The GitHub repository jonas037321/Uebung_03 contains a labelled image folder "data" with 3 categories: flasche, handy, maus. Examples follow, each with its label.

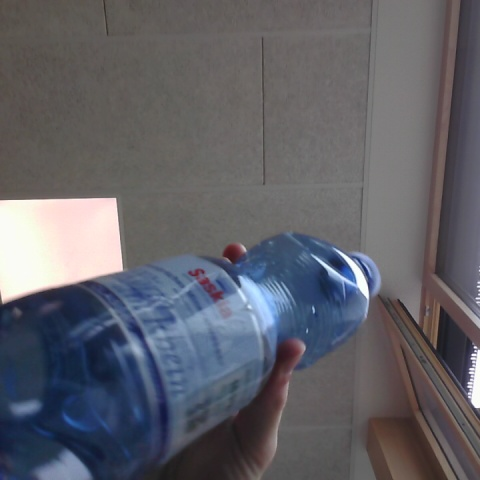
Label: flasche

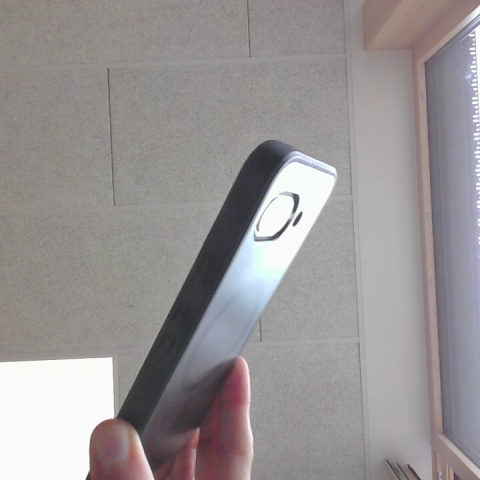
Label: handy

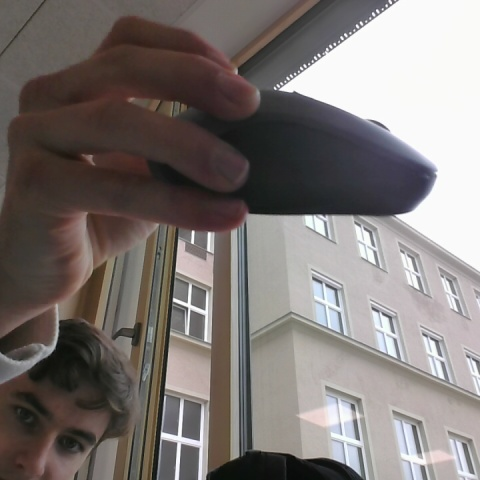
Label: maus

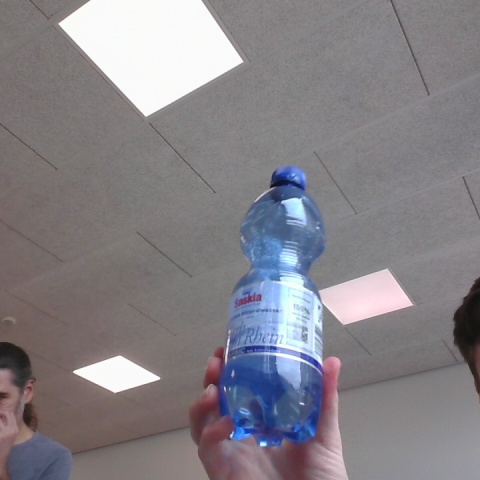
Label: flasche

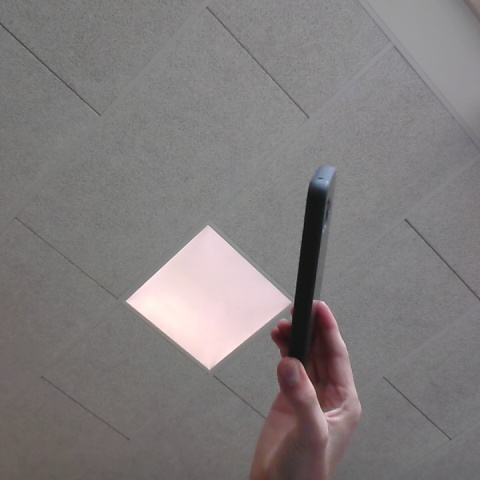
Label: handy

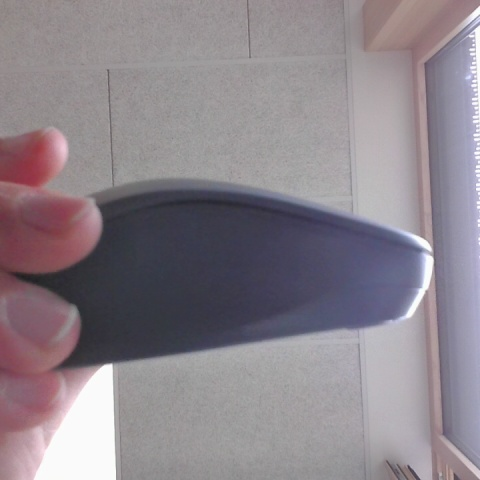
Label: maus
